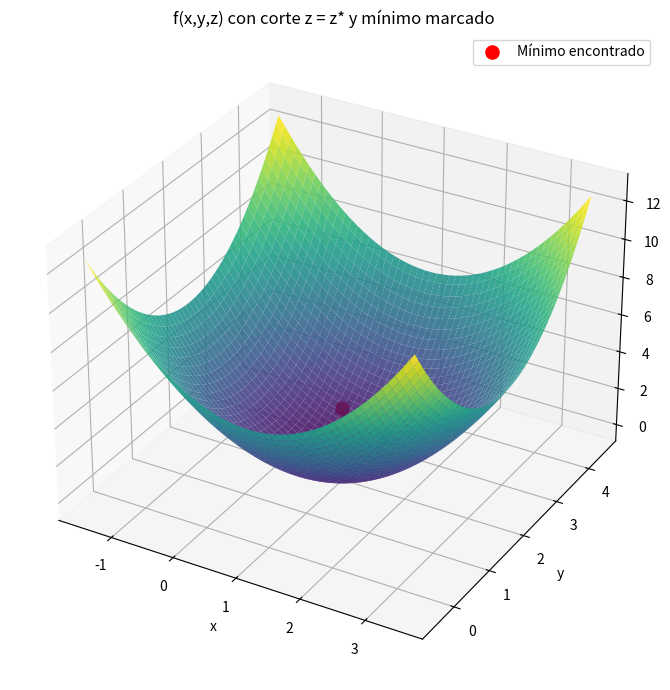

The matplotlib source for this figure:
# Paso 2 — Gradiente y Hessiana analíticos
import sympy as sp
import numpy as np
import matplotlib.pyplot as plt
from mpl_toolkits.mplot3d import Axes3D  # noqa



x, y, z = sp.symbols('x y z', real=True)
f = (x - 1)**2 + (y - 2)**2 + (z - 3)**2

# Gradiente (vector 3x1) y Hessiana (3x3)
grad_f = sp.Matrix([sp.diff(f, x), sp.diff(f, y), sp.diff(f, z)])
H_f    = sp.hessian(f, (x, y, z))

print("f(x,y,z) =")
sp.pprint(f, use_unicode=False)

print("\n∇f(x,y,z) =")
sp.pprint(grad_f, use_unicode=False)

print("\nH_f(x,y,z) =")
sp.pprint(H_f, use_unicode=False)

# (para los siguientes pasos) funciones numéricas
f_func    = sp.lambdify((x, y, z), f, "numpy")
grad_func = sp.lambdify((x, y, z), grad_f, "numpy")
hess_func = sp.lambdify((x, y, z), H_f, "numpy")

# Paso 3 — Newton–Raphson 3D con criterio ||grad|| < ε

# Definición de la función, gradiente y Hessiana
def f_np(x):
    return (x[0]-1)**2 + (x[1]-2)**2 + (x[2]-3)**2

def grad_np(x):
    return 2.0 * (x - np.array([1.0, 2.0, 3.0]))

def hess_np(x):
    return 2.0 * np.eye(3)

def newton3d(f, grad, hess, x0, tol=1e-10, max_iter=50):
    """
    Método de Newton–Raphson en R^3.
    Criterio de parada: ||∇f(x_k)||_2 < tol
    """
    xk = np.array(x0, dtype=float)
    history = []

    for k in range(max_iter):
        gk = grad(xk)
        Hk = hess(xk)
        grad_norm = np.linalg.norm(gk, 2)

        # Guardar información de la iteración
        history.append({
            "k": k,
            "x": xk.copy(),
            "f": f(xk),
            "grad_norm": grad_norm
        })

        # Criterio de parada (basado en la norma del gradiente)
        if grad_norm < tol:
            break

        # Paso de Newton
        sk = np.linalg.solve(Hk, -gk)
        xk = xk + sk

    return {"x_star": xk, "f_star": f(xk), "iterations": history}

# Ejecución
res = newton3d(f_np, grad_np, hess_np, x0=[0, 0, 0], tol=1e-10)
print("Punto final:", res["x_star"], "  f* =", res["f_star"])
print("Iteraciones:", len(res["iterations"]))

#Grafica de la superficie z = f(x,y,z) con el mínimo encontrado
x_star, y_star, z_star = res["x_star"]

# --- Superficie como corte a z = z* (no cambiamos Newton) ---
xv = np.linspace(x_star-2.5, x_star+2.5, 200)
yv = np.linspace(y_star-2.5, y_star+2.5, 200)
X, Y = np.meshgrid(xv, yv)
Zsurf = (X-1)**2 + (Y-2)**2 + (z_star-3)**2   # f(x,y, z=z*)

fig = plt.figure(figsize=(9,7))
ax = fig.add_subplot(111, projection='3d')

# Superficie f(x,y,z*) como “altura” (para visualizar el bowl alrededor del mínimo)
ax.plot_surface(X, Y, Zsurf, cmap='viridis', alpha=0.88, edgecolor='none')

# Marcar el mínimo encontrado (x*, y*, z*)
ax.scatter(x_star, y_star, z_star, c='r', s=90, label='Mínimo encontrado')

# Estética
ax.set_title("f(x,y,z) con corte z = z* y mínimo marcado")
ax.set_xlabel("x")
ax.set_ylabel("y")
ax.set_zlabel("z")
ax.legend()
plt.tight_layout()
plt.show()
